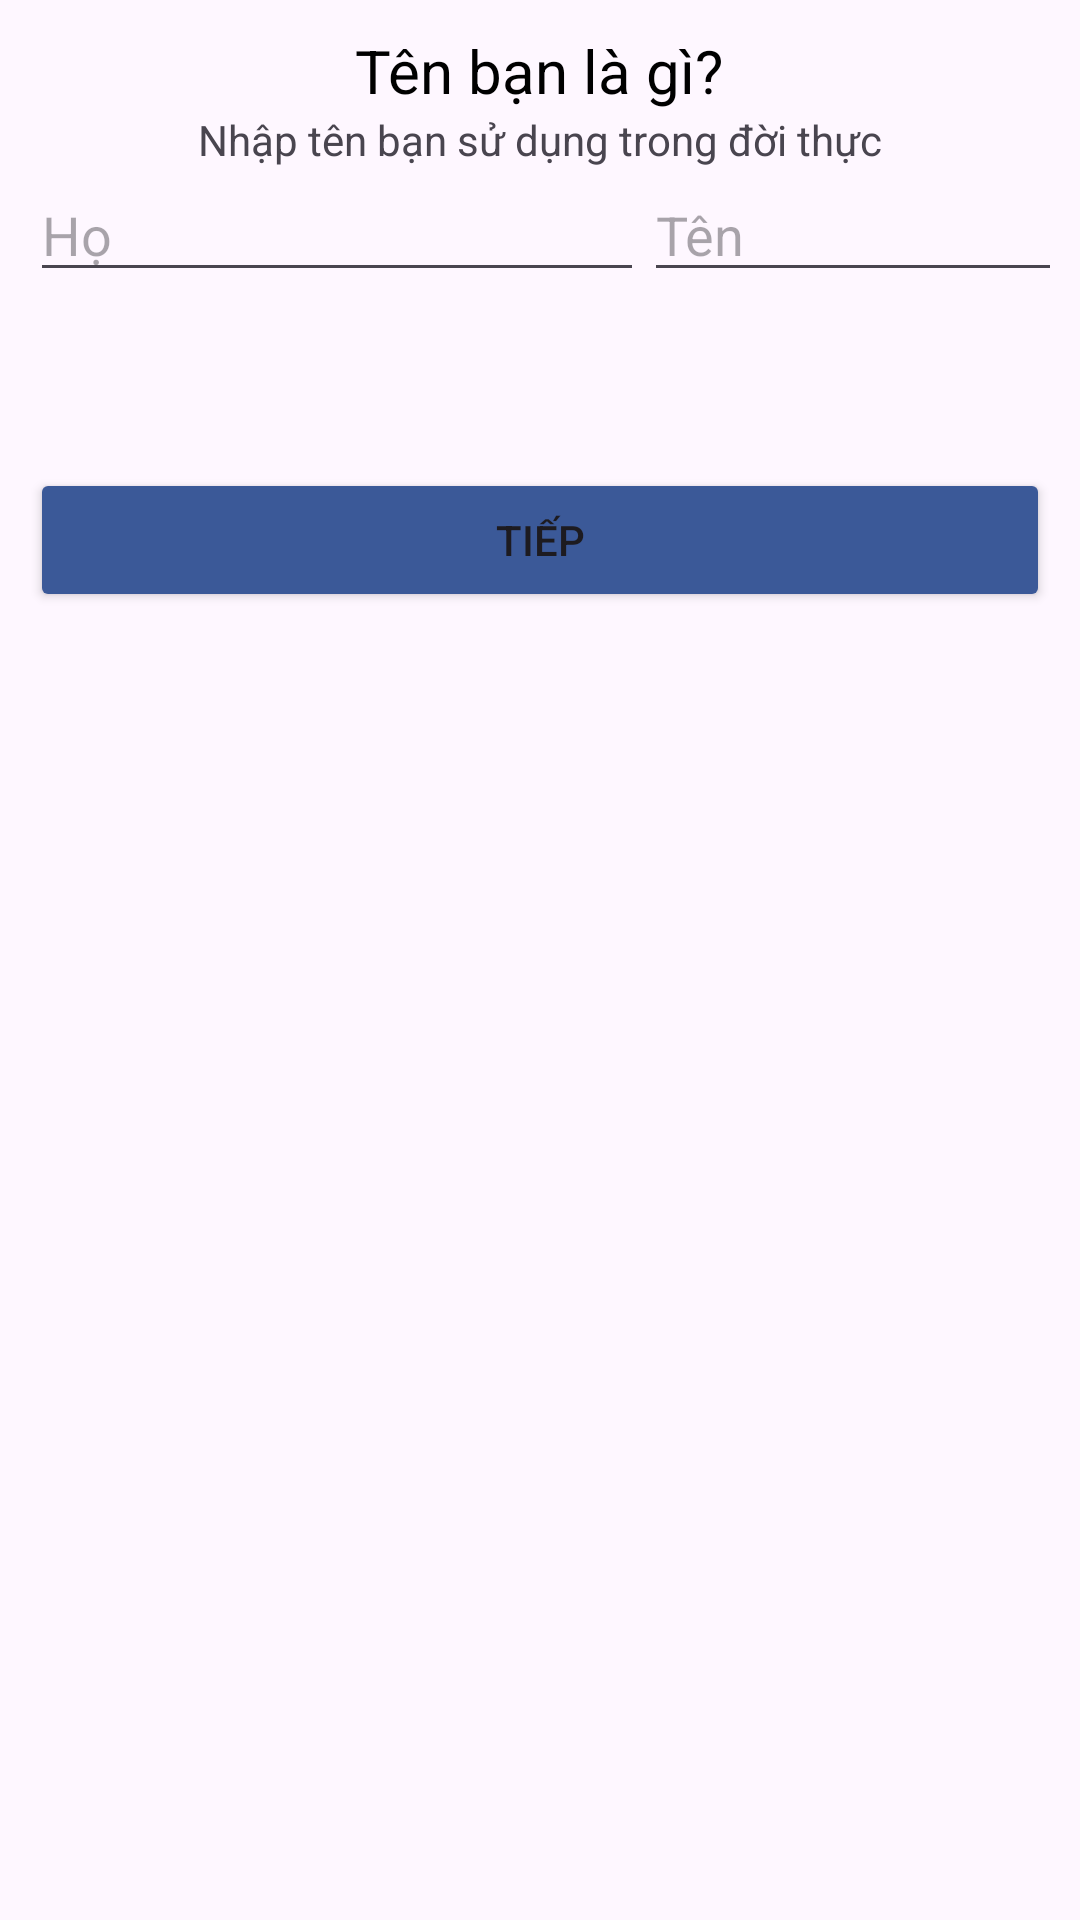

Write the Android layout XML for this screen, with the resource values it uses.
<!-- AndroidManifest.xml: application theme Theme.FacebookClone -->
<!-- res/layout/activity_register_name.xml -->
<?xml version="1.0" encoding="utf-8"?>
<LinearLayout xmlns:android="http://schemas.android.com/apk/res/android"
    xmlns:app="http://schemas.android.com/apk/res-auto"
    xmlns:tools="http://schemas.android.com/tools"
    android:id="@+id/main"
    android:layout_width="match_parent"
    android:layout_height="match_parent"
    android:orientation="vertical"
    android:padding="10dp"
    tools:context=".registerName">

    <TextView
        android:id="@+id/textView_name"
        android:layout_width="wrap_content"
        android:layout_height="wrap_content"
        android:textSize="20dp"
        android:layout_gravity="center_horizontal"
        android:textColor="@color/black"
        android:text="Tên bạn là gì?" />

    <TextView
        android:id="@+id/text_namev2"
        android:layout_width="wrap_content"
        android:layout_height="wrap_content"
        android:layout_gravity="center_horizontal"
        android:text="Nhập tên bạn sử dụng trong đời thực" />

    <LinearLayout
        android:layout_width="409dp"
        android:layout_height="100dp"
        android:orientation="horizontal"
        tools:ignore="MissingConstraints">

        <EditText
            android:id="@+id/editText_Ho"
            android:layout_width="wrap_content"
            android:layout_height="wrap_content"
            android:layout_weight="1"
            android:ems="10"
            android:hint="Họ"
            android:inputType="text" />

        <EditText
            android:id="@+id/editText_Ten"
            android:layout_width="wrap_content"
            android:layout_height="wrap_content"
            android:layout_weight="1"
            android:ems="10"
            android:hint="Tên"
            android:inputType="text" />

    </LinearLayout>

    <Button
        android:id="@+id/button_conf_name"
        android:layout_width="match_parent"
        android:layout_height="wrap_content"
        android:backgroundTint="#3b5998"
        android:text="Tiếp" />

</LinearLayout>
<!-- resources referenced by this layout -->
<resources>
  <color name="black">#FF000000</color>
  <style name="Theme.FacebookClone" parent="Base.Theme.FacebookClone" />
  <style name="Base.Theme.FacebookClone" parent="Theme.Material3.DayNight.NoActionBar">
          
          
      </style>
</resources>
